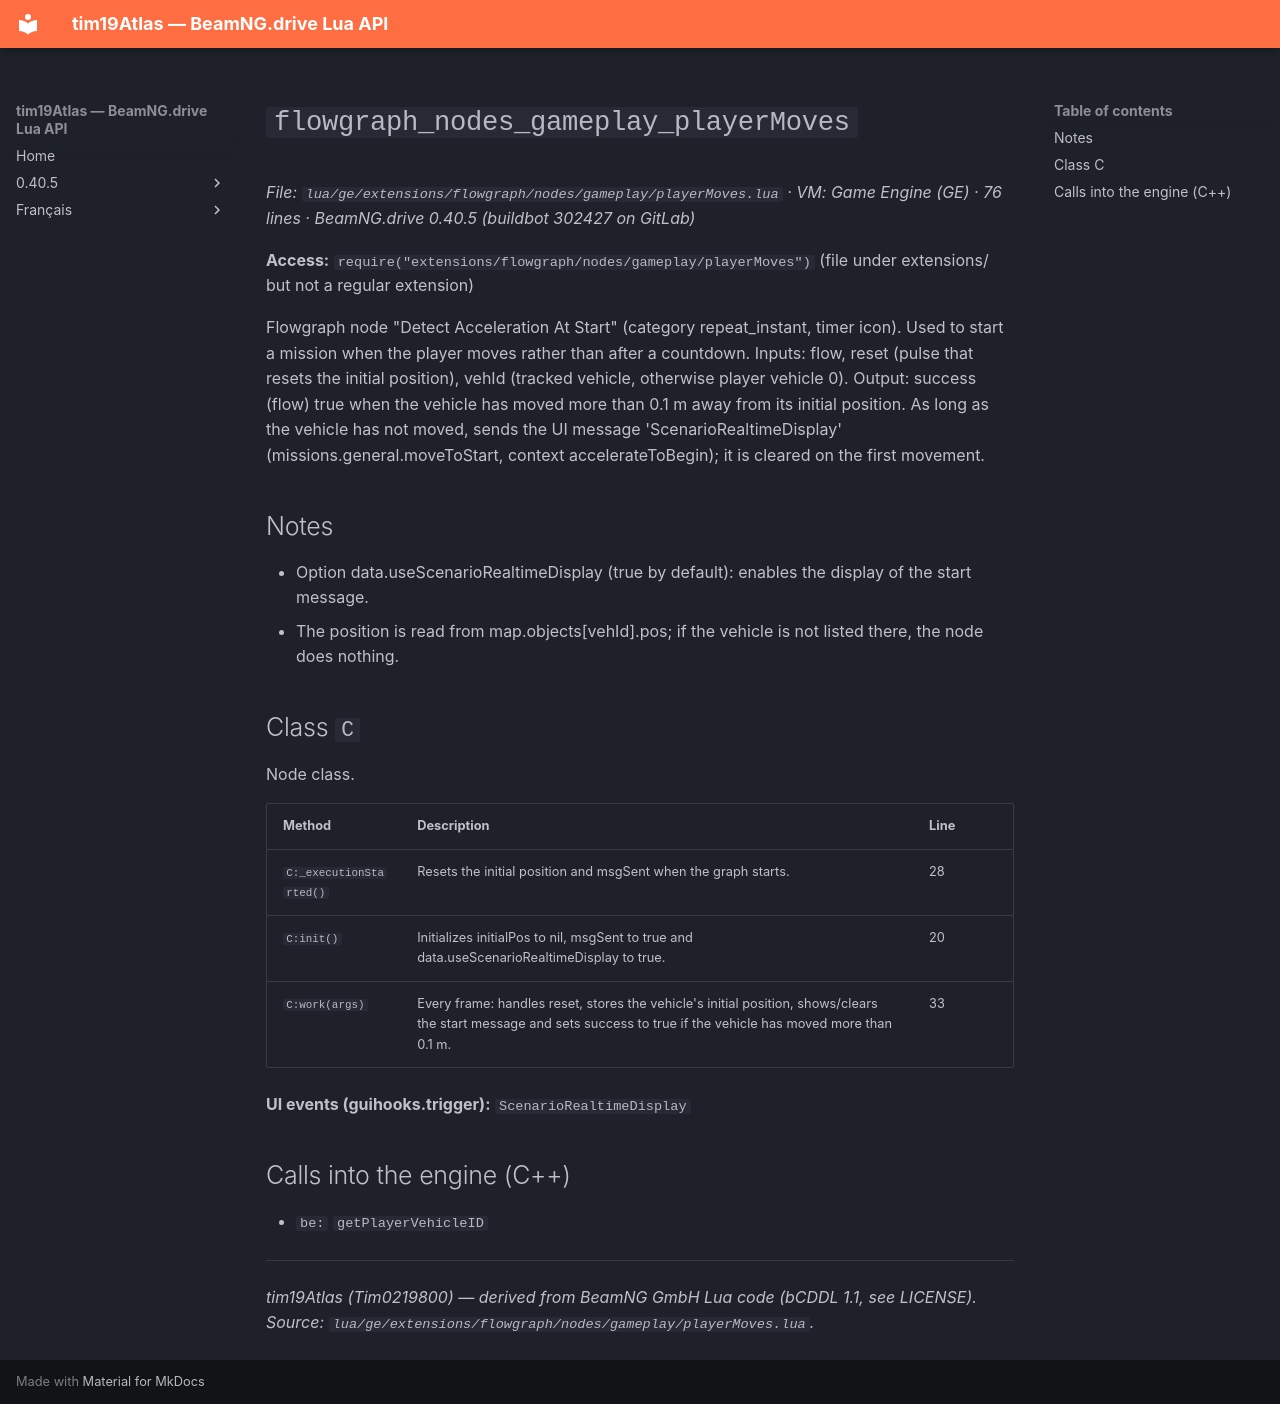

repository: Tim0219800/beamng-lua-atlas · page: 0.40.5/ge/extensions/flowgraph/nodes/gameplay/playerMoves.html · generator: mkdocs

# `flowgraph_nodes_gameplay_playerMoves`

*File: `lua/ge/extensions/flowgraph/nodes/gameplay/playerMoves.lua` · VM: Game Engine (GE) · 76 lines · BeamNG.drive 0.40.5 (buildbot 302427 on GitLab)*

**Access:** `require("extensions/flowgraph/nodes/gameplay/playerMoves")` (file under extensions/ but not a regular extension)

Flowgraph node "Detect Acceleration At Start" (category repeat_instant, timer icon). Used to start a mission when the player moves rather than after a countdown. Inputs: flow, reset (pulse that resets the initial position), vehId (tracked vehicle, otherwise player vehicle 0). Output: success (flow) true when the vehicle has moved more than 0.1 m away from its initial position. As long as the vehicle has not moved, sends the UI message 'ScenarioRealtimeDisplay' (missions.general.moveToStart, context accelerateToBegin); it is cleared on the first movement.

## Notes

- Option data.useScenarioRealtimeDisplay (true by default): enables the display of the start message.
- The position is read from map.objects[vehId].pos; if the vehicle is not listed there, the node does nothing.

## Class `C`

Node class.

| Method | Description | Line |
|---|---|---|
| `C:_executionStarted()` | Resets the initial position and msgSent when the graph starts. | 28 |
| `C:init()` | Initializes initialPos to nil, msgSent to true and data.useScenarioRealtimeDisplay to true. | 20 |
| `C:work(args)` | Every frame: handles reset, stores the vehicle's initial position, shows/clears the start message and sets success to true if the vehicle has moved more than 0.1 m. | 33 |

**UI events (guihooks.trigger):** `ScenarioRealtimeDisplay`

## Calls into the engine (C++)

- `be:` `getPlayerVehicleID`

---
*tim19Atlas (Tim0219800) — derived from BeamNG GmbH Lua code (bCDDL 1.1, see LICENSE). Source: `lua/ge/extensions/flowgraph/nodes/gameplay/playerMoves.lua`.*
